The GitHub repository jyotibrahmanandy/solar-cell-quality-control contains a labelled image folder "perovskite_tandem" with 5 categories: defect halide segregation, defect layer delamination, defect phase degradation, defect pinhole, functional. Examples follow, each with its label.

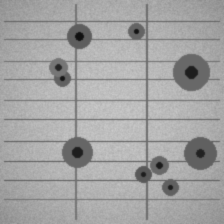
Label: defect pinhole

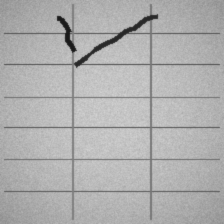
Label: defect layer delamination

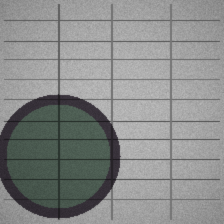
Label: defect phase degradation

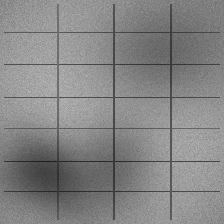
Label: defect halide segregation

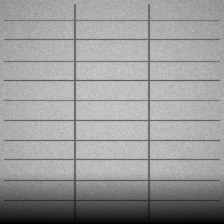
Label: defect phase degradation

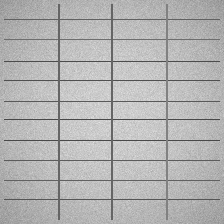
Label: functional
